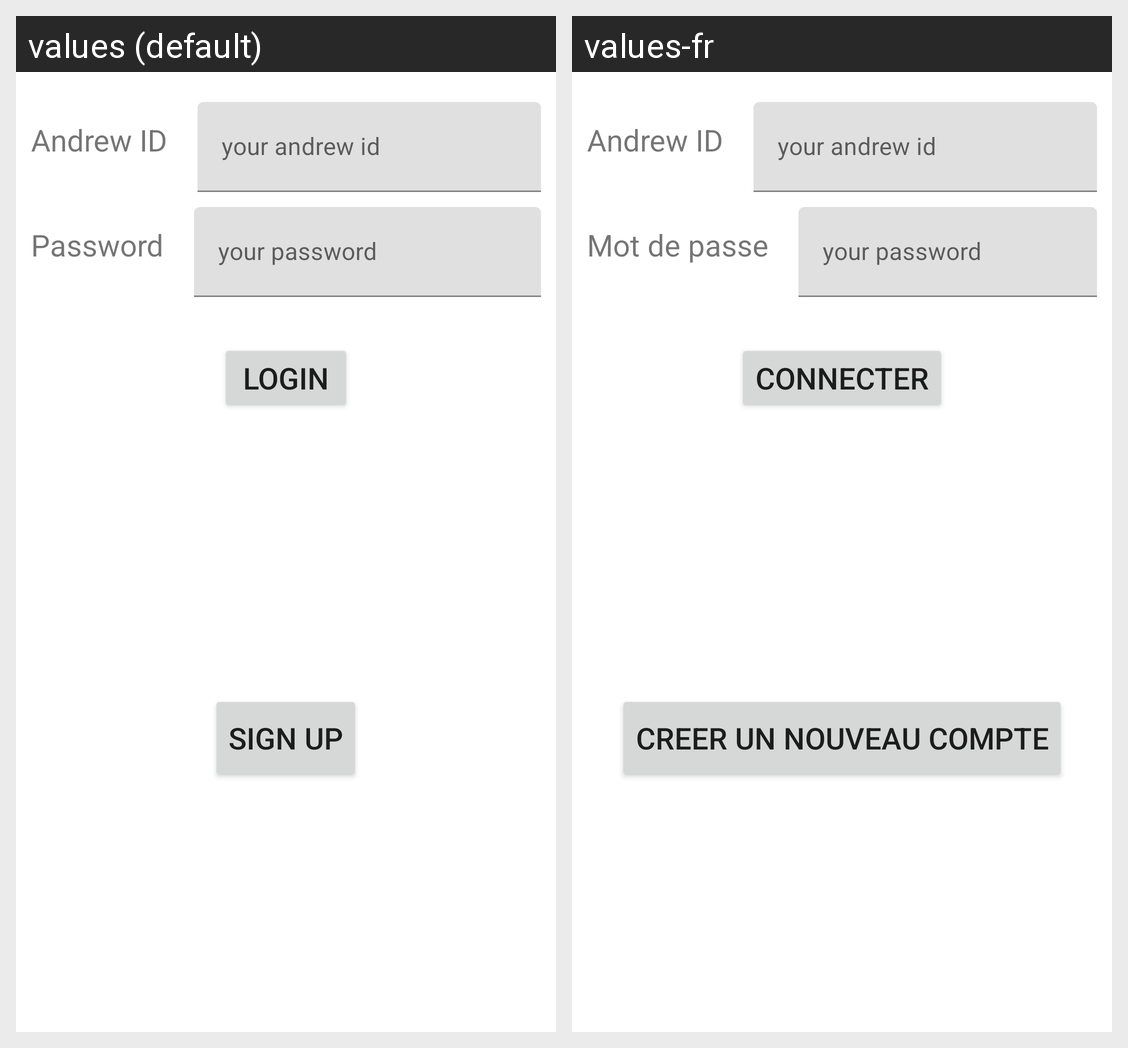

Translations of the strings shown on this Android screen, per locale in the grid:
Android screen res/layout/activity_login.xml rendered under 2 locales, left to right: values (default), values-fr. Device: Nexus 5 (rendered at 1080×1920; each locale shown at half size, 540×960, under a caption strip naming it); theme Theme.SpeakOut.
Strings drawn on this screen, with the default value and each locale's value (text and hints the layout hard-codes, and strings that could not be matched under every locale, appear in the picture but are not listed):

andrew_id
  values: Andrew ID
  values-fr: Andrew ID

password
  values: Password
  values-fr: Mot de passe

login_btn_txt
  values: Login
  values-fr: connecter

sign_up
  values: Sign up
  values-fr: Creer un nouveau compte
